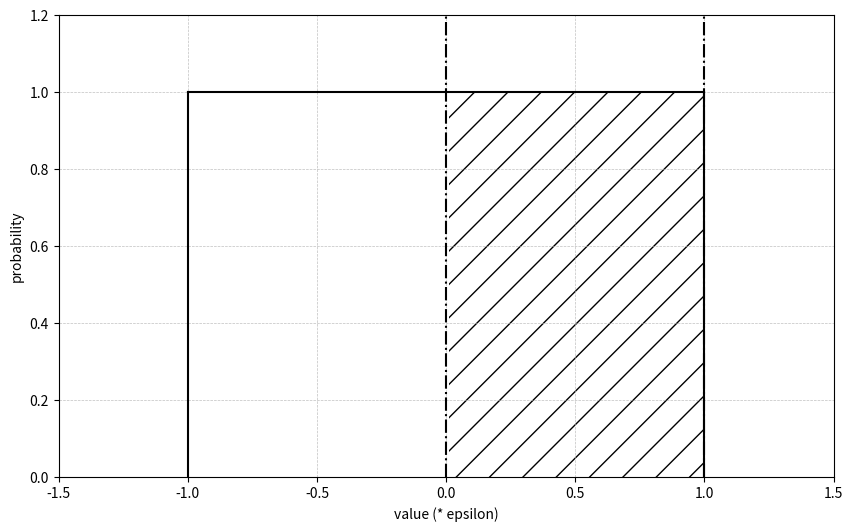

Write Python code to recreate this figure.
import matplotlib.pyplot as plt
import numpy as np
import scipy.stats as stats
import math

mu = 0
sigma = 0.5
x = np.linspace(-1, 1, 100)
x_uni = np.ones(len(x))
x_new = x[x >= 0]
x_new = x_new[x_new <= 1]
x_ones = np.ones(len(x_new))

fig = plt.figure(figsize = (10, 6))
ax = fig.add_subplot(111)

# ax.plot(x, stats.norm.pdf(x, mu, sigma), 'black')
# ax.axhline(y=1.0, xmin=-1, xmax=1, ls='-', color='black')
ax.plot(x, x_uni, 'black')
ax.axvline(x=-1.0, ymin=0.0, ymax=0.8333, ls='-', color='black')
ax.axvline(x=1.0, ymin=0.0, ymax=0.8333, ls='-', color='black')
ax.axvline(x=0.0, ls='-.', color='black')
ax.axvline(x=1.0, ls='-.', color='black')
ax.grid(linestyle='--', linewidth=0.5, alpha=0.8)
# ax.text(-1.4, .75, r'$\mu=0.,\ \sigma=0.5*epsilon$')
ax.fill_between(x_new, x_ones, alpha=0., hatch='/')
ax.set_xlim([-1.5, 1.5])
ax.set_ylim([0, 1.2])
ax.set_xlabel('value (* epsilon)')
ax.set_ylabel('probability')

plt.savefig("./uniform_noise.png")
plt.show()
